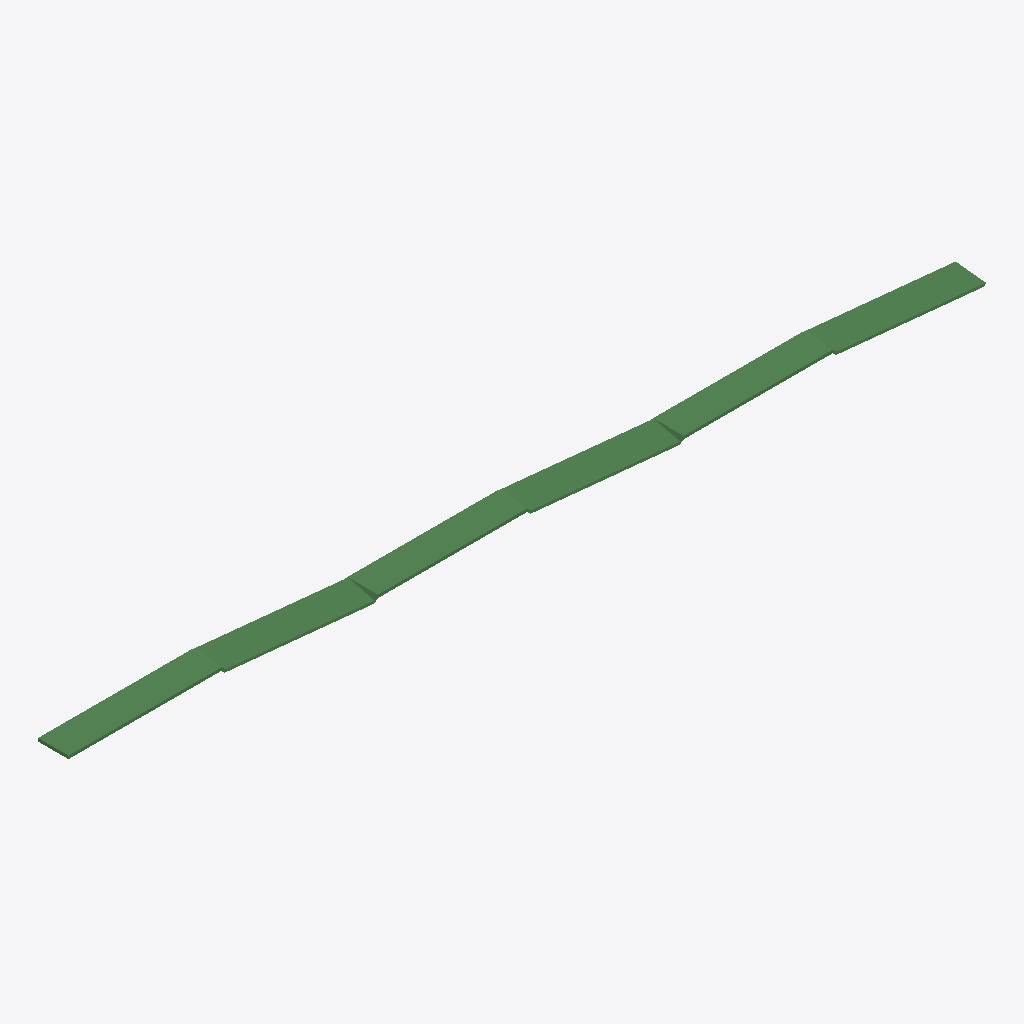
Isometric view of an IFC building model (IFC-SPF (STEP), schema IFC4X3, length unit metre), seen from the south-west, elements coloured by IFC class: 1 beam (green).
Extent 120.0 m × 4.0 m × 6.8 m (x, y, z). Elements (1): 1 IfcBeam.

HEADER;
FILE_DESCRIPTION(('ViewDefinition [CoordinationView]'),'2;1');
FILE_NAME('','2024-10-02T08:50:47',(),(),'IfcOpenShell 0.8.0','IfcOpenShell 0.8.0','');
FILE_SCHEMA(('IFC4X3'));
ENDSEC;
DATA;
#13=IFCPROJECT('2dNAPcW8eHxuaa00qwAHyA',#5,'Redacted','Redacted',$,$,$,(#10),#16);
#20=IFCSITE('2dNCrfW8eHxuIY00qwAHyA',#5,'Redacted',$,$,#19,$,$,.ELEMENT.,$,$,$,$,$);
#118=IFCBEAM('2dNsvDW8eHxwS600qwAHyA',#5,'Redacted','Redacted',$,#110,#117,$,.GIRDER_SEGMENT.);
ENDSEC;
